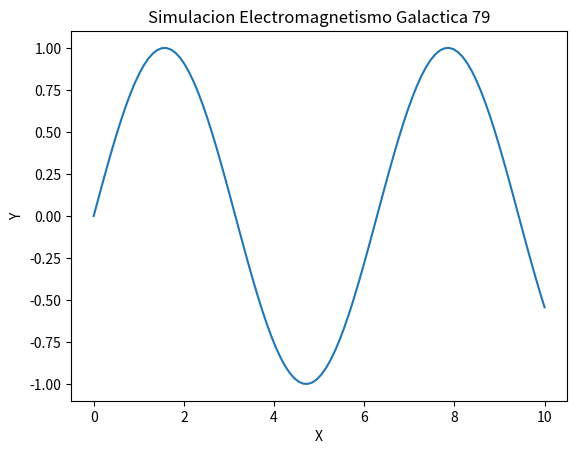

The script that saved this image:
import numpy as np
import matplotlib.pyplot as plt

def run_simulation():
    x = np.linspace(0, 10, 100)
    y = np.sin(x)
    plt.plot(x, y)
    plt.title('Simulacion Electromagnetismo Galactica 79')
    plt.xlabel('X')
    plt.ylabel('Y')
    print('Simulation 79 ran.')

if __name__ == '__main__':
    run_simulation()
